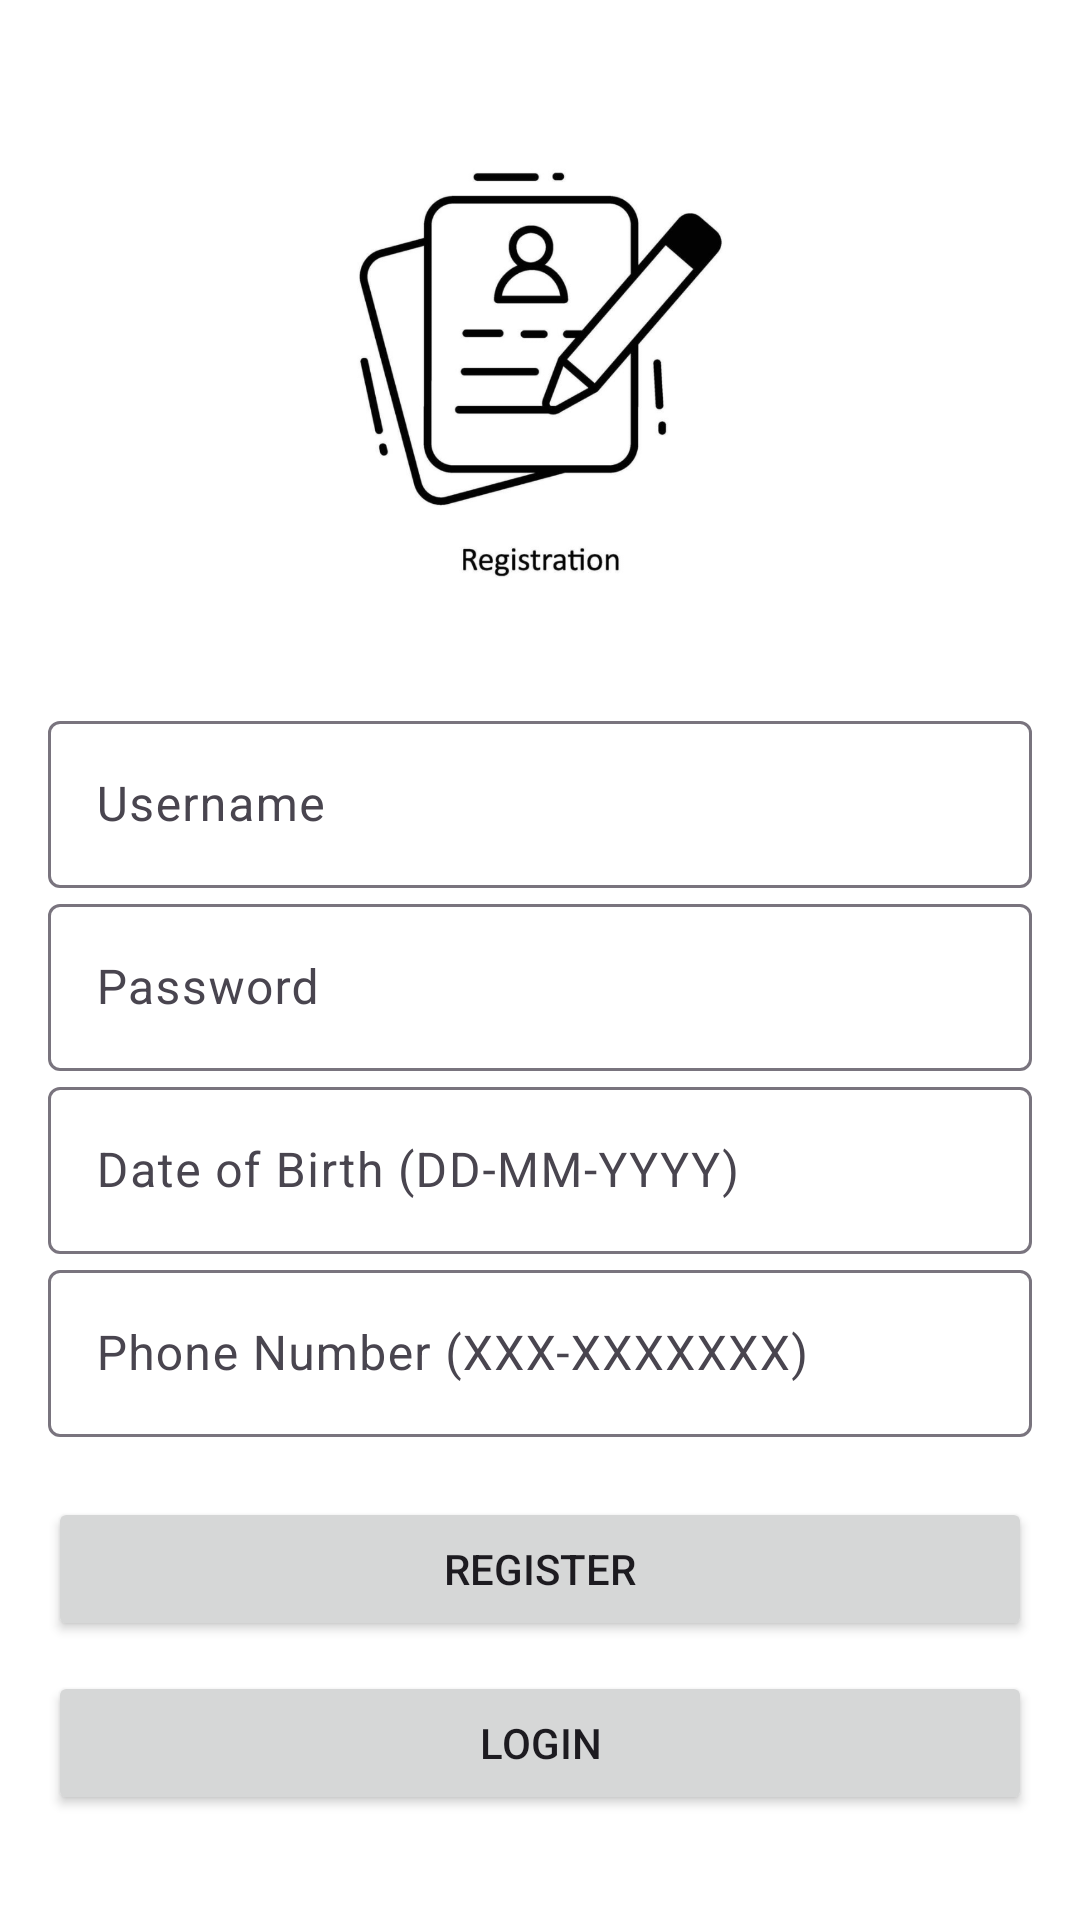

The Android layout XML behind this screen, and the referenced resources:
<!-- AndroidManifest.xml: application theme Theme.Uccd3223_assignment_G13 -->
<!-- res/layout/activity_register.xml -->
<LinearLayout xmlns:android="http://schemas.android.com/apk/res/android"
    android:layout_width="match_parent"
    android:layout_height="match_parent"
    android:gravity="center"
    android:orientation="vertical"
    android:padding="16dp"
    android:background="#FFFFFF">

    
    <ImageView
        android:id="@+id/registrationLogo"
        android:layout_width="150dp"
        android:layout_height="180dp"
        android:src="@drawable/registration"
        android:contentDescription="Registration Logo"
        android:layout_marginBottom="20dp" />

    
    <com.google.android.material.textfield.TextInputLayout
        android:layout_width="match_parent"
        android:layout_height="wrap_content">
        <com.google.android.material.textfield.TextInputEditText
            android:id="@+id/usernameInput"
            android:layout_width="match_parent"
            android:layout_height="wrap_content"
            android:hint="Username" />
    </com.google.android.material.textfield.TextInputLayout>

    
    <com.google.android.material.textfield.TextInputLayout
        android:layout_width="match_parent"
        android:layout_height="wrap_content">
        <com.google.android.material.textfield.TextInputEditText
            android:id="@+id/passwordInput"
            android:layout_width="match_parent"
            android:layout_height="wrap_content"
            android:hint="Password"
            android:inputType="textPassword" />
    </com.google.android.material.textfield.TextInputLayout>

    
    <com.google.android.material.textfield.TextInputLayout
        android:layout_width="match_parent"
        android:layout_height="wrap_content">
        <com.google.android.material.textfield.TextInputEditText
            android:id="@+id/dobInput"
            android:layout_width="match_parent"
            android:layout_height="wrap_content"
            android:hint="Date of Birth (DD-MM-YYYY)"
            android:inputType="date"/>
    </com.google.android.material.textfield.TextInputLayout>

    
    <com.google.android.material.textfield.TextInputLayout
        android:layout_width="match_parent"
        android:layout_height="wrap_content">
        <com.google.android.material.textfield.TextInputEditText
            android:id="@+id/phoneInput"
            android:layout_width="match_parent"
            android:layout_height="wrap_content"
            android:hint="Phone Number (XXX-XXXXXXX)" />
    </com.google.android.material.textfield.TextInputLayout>

    
    <Button
        android:id="@+id/registerButton"
        android:layout_width="match_parent"
        android:layout_height="wrap_content"
        android:text="Register"
        android:layout_marginTop="20dp" />

    
    <Button
        android:id="@+id/loginButton"
        android:layout_width="match_parent"
        android:layout_height="wrap_content"
        android:text="Login"
        android:layout_marginTop="10dp" />
</LinearLayout>
<!-- resources referenced by this layout -->
<resources>
  <!-- drawable registration: png bitmap (drawable, 107583 bytes) -->
  <style name="Theme.Uccd3223_assignment_G13" parent="Base.Theme.Uccd3223_assignment_G13" />
  <style name="Base.Theme.Uccd3223_assignment_G13" parent="Theme.Material3.DayNight.NoActionBar">
          
          
      </style>
</resources>
